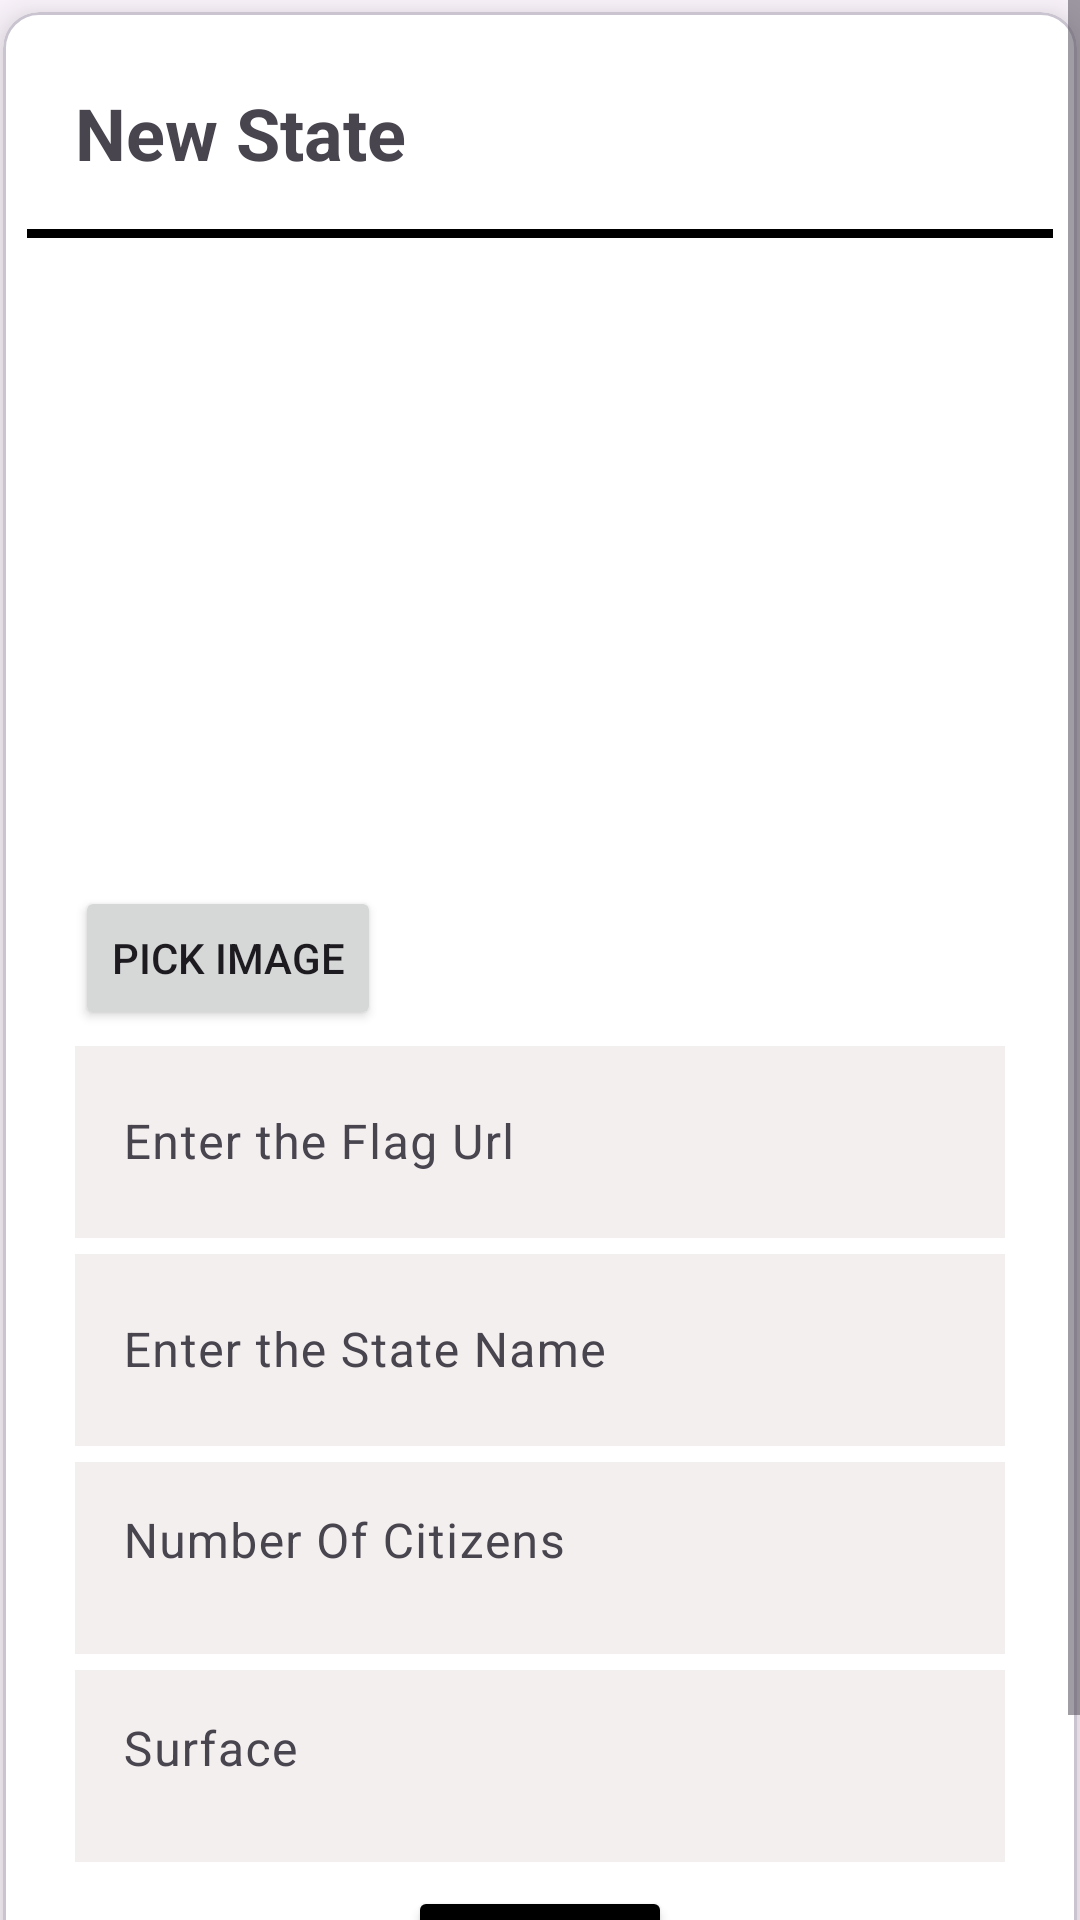

Produce the Android XML layout that renders to this screen, including the resource entries it uses.
<!-- AndroidManifest.xml: application theme Theme.StateFinal -->
<!-- res/layout/add_task_dialog.xml -->
<?xml version="1.0" encoding="utf-8"?>
<ScrollView xmlns:android="http://schemas.android.com/apk/res/android"
    xmlns:app="http://schemas.android.com/apk/res-auto"
    android:layout_width="match_parent"
    android:layout_height="match_parent"


    >


    <com.google.android.material.card.MaterialCardView
        android:layout_width="match_parent"
        android:layout_height="match_parent"
        android:layout_marginHorizontal="1dp"
        android:layout_marginVertical="4dp"
        app:cardBackgroundColor="@color/white"
        app:cardElevation="10dp"

        >


        <RelativeLayout
            android:layout_width="wrap_content"
            android:layout_height="wrap_content"
            android:layout_margin="8dp">





            <TextView
                android:id="@+id/titleTaskTxt"
                android:layout_width="wrap_content"
                android:layout_height="wrap_content"
                android:text="New State"
                android:layout_margin="16dp"
                android:textSize="24sp"
                android:textStyle="bold"
                >

            </TextView>


            <ImageView
                android:layout_width="35dp"
                android:layout_height="35dp"
                android:id="@+id/closeImg"
                android:src="@drawable/close"
                android:layout_margin="8dp"
                android:layout_alignParentEnd="true"

                />


            <View
                android:layout_width="match_parent"
                android:layout_height="3dp"
                android:layout_below="@id/titleTaskTxt"
                android:background="@color/black"
                android:id="@+id/viewHLine"

                />

            <LinearLayout
                android:layout_width="match_parent"
                android:layout_height="wrap_content"
                android:layout_below="@id/viewHLine"
                android:layout_margin="16dp"
                android:orientation="vertical"
                android:layout_marginVertical="8dp"
                android:layout_marginHorizontal="16dp"
                android:layout_centerHorizontal="true"
                >



                <ImageView
                    android:id="@+id/selectedImageView"
                    android:layout_width="200dp"
                    android:layout_height="200dp"
                    android:layout_gravity="center"
                    android:src="@drawable/ic_launcher_background"
                    android:visibility="visible" />

                <Button
                    android:id="@+id/pickImageButton"
                    android:layout_width="wrap_content"
                    android:layout_height="wrap_content"
                    android:text="Pick Image" />





                <com.google.android.material.textfield.TextInputLayout
                    android:layout_width="match_parent"
                    android:layout_height="wrap_content"
                    android:hint="Enter the Flag Url"
                    android:id="@+id/edflagUrlL"
                    >
                    <com.google.android.material.textfield.TextInputEditText
                        android:layout_width="match_parent"
                        android:layout_height="?actionBarSize"
                        android:id="@+id/edflagUrl"
                        android:inputType="text"
                        android:background="#F4EFEF"
                        />
                </com.google.android.material.textfield.TextInputLayout>


                <com.google.android.material.textfield.TextInputLayout
                    android:layout_width="match_parent"
                    android:layout_height="wrap_content"
                    android:hint="Enter the State Name"
                    android:id="@+id/edtaskTtileL"
                    >
                    <com.google.android.material.textfield.TextInputEditText
                        android:layout_width="match_parent"
                        android:layout_height="?actionBarSize"
                        android:id="@+id/edTaskTitle"
                        android:inputType="text"
                        android:background="#F4EFEF"
                        />
                </com.google.android.material.textfield.TextInputLayout>

                <com.google.android.material.textfield.TextInputLayout
                    android:layout_width="match_parent"
                    android:layout_height="wrap_content"
                    android:hint="Number Of Citizens"
                    android:id="@+id/edtaskDescL"

                    >
                    <com.google.android.material.textfield.TextInputEditText
                        android:layout_width="match_parent"
                        android:layout_height="?actionBarSize"
                        android:id="@+id/edTaskDesc"
                        android:inputType="textMultiLine"
                        android:background="#F4EFEF"
                        android:gravity="top|start"
                        android:lines="3"
                        android:maxLines="3"

                        />
                </com.google.android.material.textfield.TextInputLayout>

                <com.google.android.material.textfield.TextInputLayout
                    android:layout_width="match_parent"
                    android:layout_height="wrap_content"
                    android:hint="Surface"
                    android:id="@+id/edtaskSurfaceL"

                    >
                    <com.google.android.material.textfield.TextInputEditText
                        android:layout_width="match_parent"
                        android:layout_height="?actionBarSize"
                        android:id="@+id/edtaskSurface"
                        android:inputType="textMultiLine"
                        android:background="#F4EFEF"
                        android:gravity="top|start"
                        android:lines="3"
                        android:maxLines="3"

                        />
                </com.google.android.material.textfield.TextInputLayout>



                <Button
                    android:id="@+id/saveBtn"
                    android:layout_width="wrap_content"
                    android:layout_height="?actionBarSize"
                    android:layout_gravity="center"
                    android:backgroundTint="@color/black"
                    android:text="Save"
                    android:textSize="20sp"
                    android:layout_marginTop="8dp"


                    />


            </LinearLayout>



        </RelativeLayout>


    </com.google.android.material.card.MaterialCardView>





</ScrollView>
<!-- resources referenced by this layout -->
<resources>
  <style name="Theme.StateFinal" parent="Base.Theme.StateFinal" />
  <style name="Base.Theme.StateFinal" parent="Theme.Material3.DayNight.NoActionBar">
          
          
      </style>
  <!-- not gathered from this repository: default colours our renderer supplied (Android Studio template values) -->
  <color name="black">#FF000000</color>
  <color name="white">#FFFFFFFF</color>
</resources>
